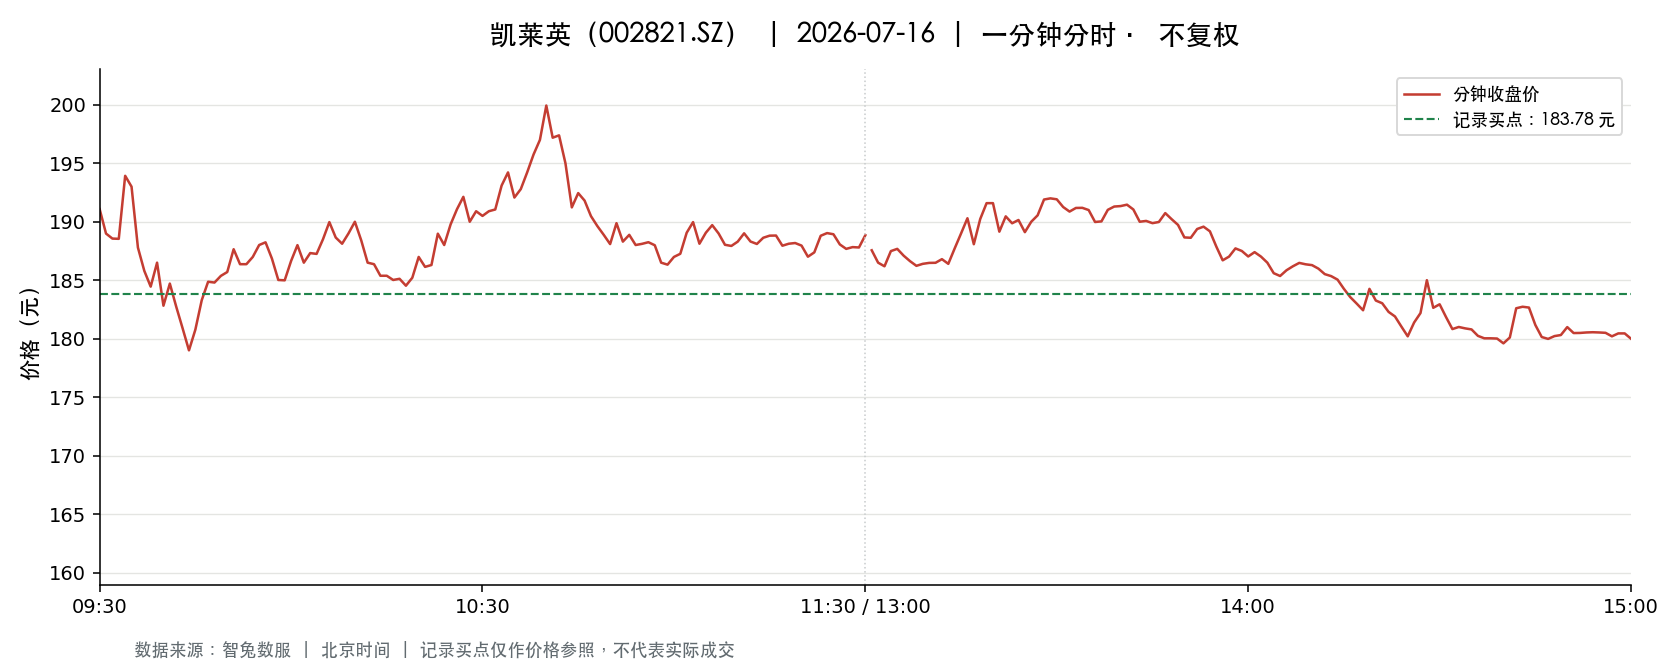

The table this chart was drawn from, first rows:
t, o, h, l, c, v, a, pc, sf
2026-07-16 09:30:00, 191.1, 191.1, 191.1, 191.1, 3003, 57381324, 195.8, 0.0
2026-07-16 09:31:00, 190.0, 191.5, 185.0, 189, 7057, 132286923, 191.1, 0.0
2026-07-16 09:32:00, 188.4, 188.9, 186, 188.6, 5894, 110569533, 189, 0.0
2026-07-16 09:33:00, 188.6, 188.6, 186.0, 188.5, 4302, 80498826, 188.6, 0.0
2026-07-16 09:34:00, 188.9, 193.9, 188.9, 193.9, 2711, 51824772, 188.5, 0.0
2026-07-16 09:35:00, 194.1, 194.3, 192, 193.0, 4767, 92040422, 193.9, 0.0
2026-07-16 09:36:00, 193.0, 193.0, 187.8, 187.8, 4173, 79286829, 193.0, 0.0
2026-07-16 09:37:00, 187, 187.6, 185.8, 185.8, 3994, 74534341, 187.8, 0.0
2026-07-16 09:38:00, 185.5, 185.5, 182.0, 184.4, 5396, 99132362, 185.8, 0.0
2026-07-16 09:39:00, 184.8, 186.6, 184.5, 186.5, 3292, 61008812, 184.4, 0.0
2026-07-16 09:40:00, 185.6, 186.5, 182.8, 182.8, 3382, 62344681, 186.5, 0.0
2026-07-16 09:41:00, 182.7, 184.7, 182.3, 184.7, 3216, 58780474, 182.8, 0.0
2026-07-16 09:42:00, 184.8, 184.8, 182.6, 182.7, 2623, 48029503, 184.7, 0.0
2026-07-16 09:43:00, 182.6, 182.7, 180.9, 180.9, 3150, 57357042, 182.7, 0.0
2026-07-16 09:44:00, 180.1, 180.1, 178.0, 179.0, 6395, 114334431, 180.9, 0.0
2026-07-16 09:45:00, 179.6, 181.0, 179.6, 180.8, 2976, 53621118, 179.0, 0.0
2026-07-16 09:46:00, 181.0, 184.0, 181.0, 183.3, 2048, 37537419, 180.8, 0.0
2026-07-16 09:47:00, 184.0, 185.0, 183.9, 184.9, 2152, 39698188, 183.3, 0.0
2026-07-16 09:48:00, 184.6, 184.8, 183.0, 184.8, 1128, 20756793, 184.9, 0.0
2026-07-16 09:49:00, 185, 186.2, 184.8, 185.4, 1557, 28905922, 184.8, 0.0
2026-07-16 09:50:00, 185.5, 186.3, 185.0, 185.7, 1007, 18704936, 185.4, 0.0
2026-07-16 09:51:00, 185.9, 187.7, 184.8, 187.7, 1259, 23373596, 185.7, 0.0
2026-07-16 09:52:00, 187.7, 188.3, 186.3, 186.4, 1551, 29101502, 187.7, 0.0
2026-07-16 09:53:00, 185.3, 186.4, 185.0, 186.4, 867.0, 16104293, 186.4, 0.0
2026-07-16 09:54:00, 186.4, 187, 186.4, 187, 853.0, 15938499, 186.4, 0.0
2026-07-16 09:55:00, 186.6, 188, 186.6, 188, 849.0, 15896889, 187, 0.0
2026-07-16 09:56:00, 188, 188.2, 187, 188.2, 981.0, 18429128, 188, 0.0
2026-07-16 09:57:00, 188.3, 188.3, 186.8, 186.8, 1378, 25879335, 188.2, 0.0
2026-07-16 09:58:00, 186.5, 186.5, 185, 185, 897.0, 16692805, 186.8, 0.0
2026-07-16 09:59:00, 185.0, 185.0, 184.0, 185, 1645, 30341916, 185, 0.0
2026-07-16 10:00:00, 185, 186.6, 185, 186.6, 659.0, 12228900, 185, 0.0
2026-07-16 10:01:00, 186.6, 188.0, 186.6, 188.0, 545.0, 10195218, 186.6, 0.0
2026-07-16 10:02:00, 187.3, 188, 186.5, 186.5, 698.0, 13075902, 188.0, 0.0
2026-07-16 10:03:00, 186.5, 187.3, 186.5, 187.3, 431.0, 8048650, 186.5, 0.0
2026-07-16 10:04:00, 187.3, 187.3, 186.9, 187.2, 370.0, 6922076, 187.3, 0.0
2026-07-16 10:05:00, 187.3, 188.5, 187.2, 188.5, 1359, 25542853, 187.2, 0.0
2026-07-16 10:06:00, 188.6, 190, 188.6, 190, 581.0, 11002144, 188.5, 0.0
2026-07-16 10:07:00, 189.9, 190.0, 188.6, 188.7, 1408, 26678705, 190, 0.0
2026-07-16 10:08:00, 188.1, 188.8, 188, 188.1, 355.0, 6688105, 188.7, 0.0
2026-07-16 10:09:00, 188, 189.0, 188, 189.0, 749.0, 14098564, 188.1, 0.0
2026-07-16 10:10:00, 189.0, 190.0, 189.0, 190.0, 1074, 20360389, 189.0, 0.0
2026-07-16 10:11:00, 190, 190.0, 188.2, 188.4, 627.0, 11899659, 190.0, 0.0
2026-07-16 10:12:00, 188.1, 188.1, 186.4, 186.5, 596.0, 11157131, 188.4, 0.0
2026-07-16 10:13:00, 186.4, 186.8, 186.4, 186.4, 674.0, 12570375, 186.5, 0.0
2026-07-16 10:14:00, 186.6, 186.6, 185.3, 185.4, 756.0, 14065603, 186.4, 0.0
2026-07-16 10:15:00, 185.4, 185.4, 185, 185.4, 759.0, 14043831, 185.4, 0.0
2026-07-16 10:16:00, 185.4, 185.4, 185.0, 185, 487.0, 9002517, 185.4, 0.0
2026-07-16 10:17:00, 185, 185.1, 185, 185.1, 470.0, 8696547, 185, 0.0
2026-07-16 10:18:00, 185, 185.1, 184.5, 184.5, 611.0, 11314264, 185.1, 0.0
2026-07-16 10:19:00, 184.5, 186.0, 184.5, 185.2, 445.0, 8237212, 184.5, 0.0
2026-07-16 10:20:00, 185.9, 187, 185.3, 187, 346.0, 6441147, 185.2, 0.0
2026-07-16 10:21:00, 187, 187, 186.0, 186.1, 358.0, 6679491, 187, 0.0
2026-07-16 10:22:00, 186.3, 187.0, 186, 186.3, 370.0, 6886252, 186.1, 0.0
2026-07-16 10:23:00, 186.3, 189.0, 186.3, 189, 505.0, 9480357, 186.3, 0.0
2026-07-16 10:24:00, 188.6, 189.0, 188, 188, 403.0, 7588862, 189, 0.0
2026-07-16 10:25:00, 188.1, 189.8, 188.1, 189.8, 922.0, 17443294, 188, 0.0
2026-07-16 10:26:00, 189.8, 191.1, 189.8, 191.1, 760.0, 14459505, 189.8, 0.0
2026-07-16 10:27:00, 191.2, 192.2, 191.2, 192.1, 1276, 24513111, 191.1, 0.0
2026-07-16 10:28:00, 191.8, 191.8, 190.0, 190.0, 678.0, 12938274, 192.1, 0.0
2026-07-16 10:29:00, 190.2, 190.9, 190.2, 190.9, 463.0, 8835398, 190.0, 0.0
... 181 more rows
